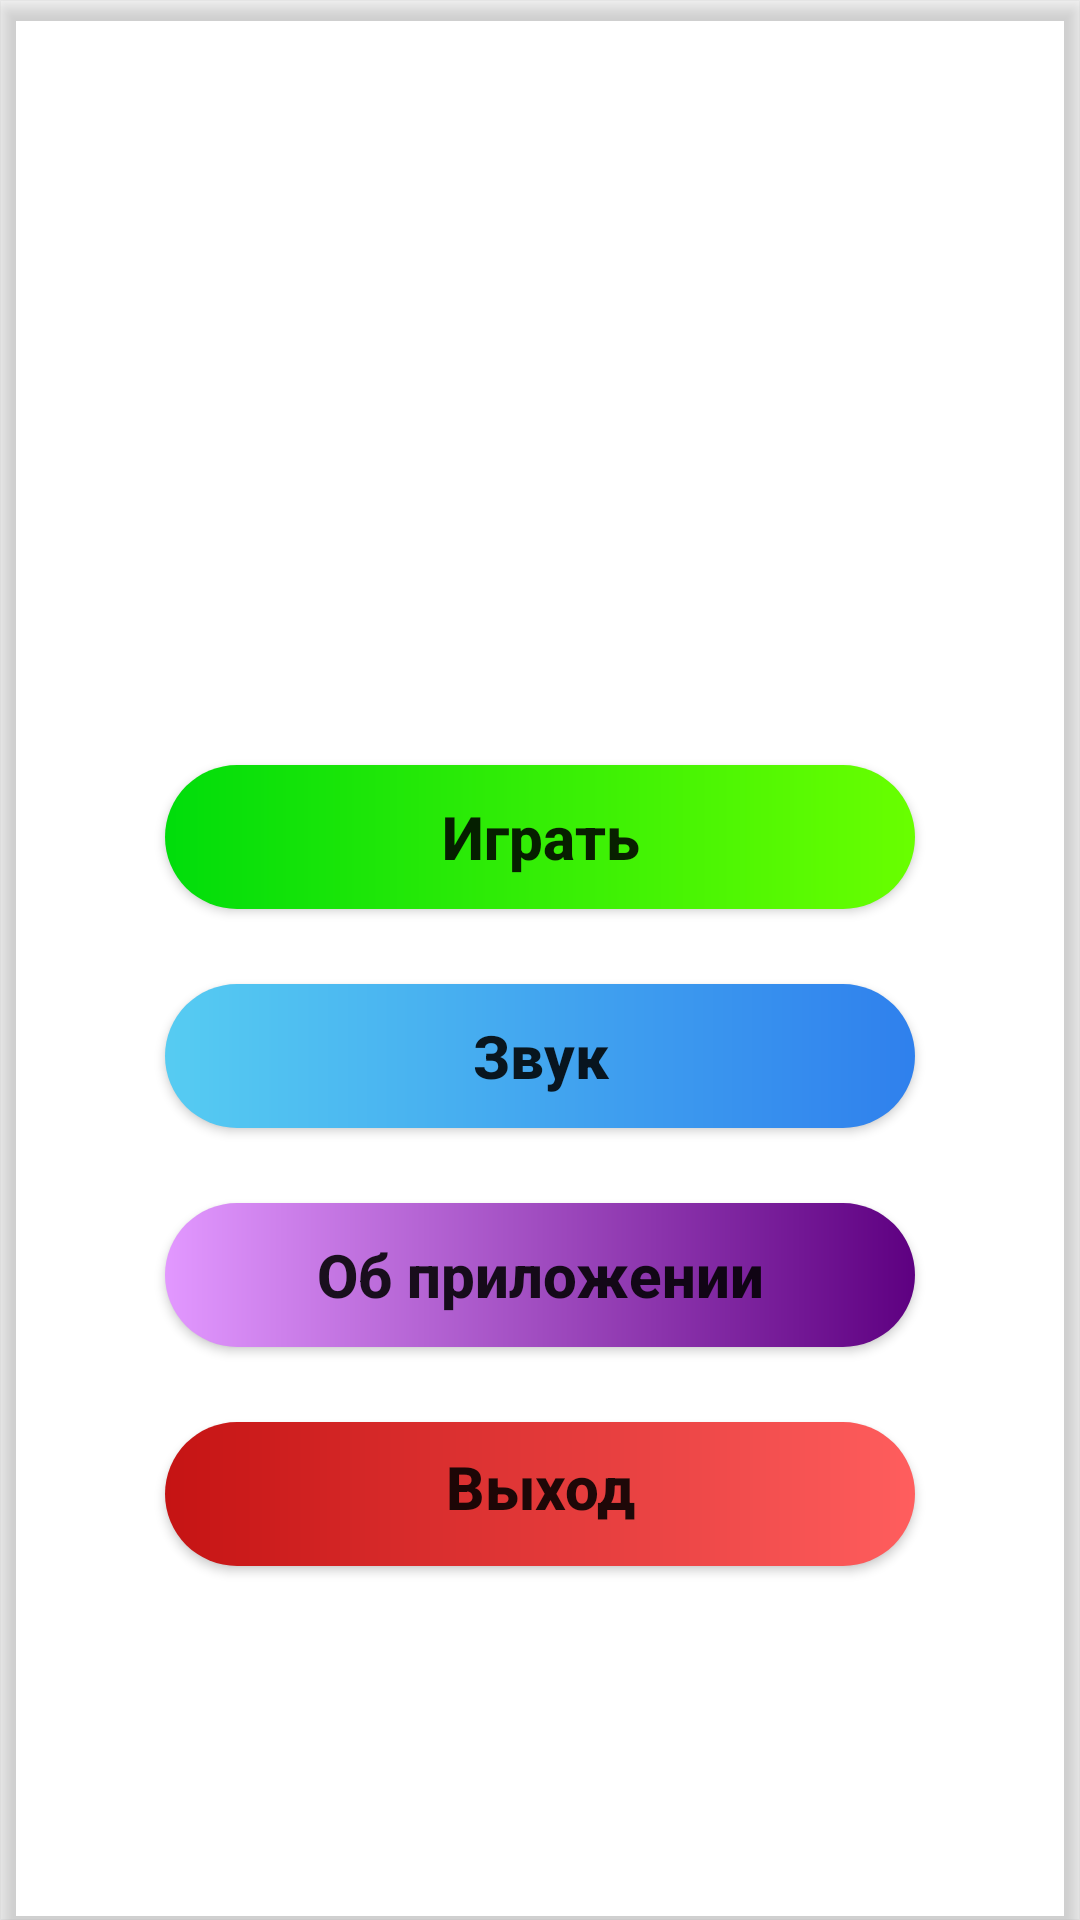

Here is an Android app screen rendered from its layout file. Give the layout XML and the strings, colors and styles it references.
<!-- AndroidManifest.xml: application theme Theme.CrosssElectronics -->
<!-- res/layout/activity_slide.xml -->
<?xml version="1.0" encoding="utf-8"?>
<layout
    xmlns:android="http://schemas.android.com/apk/res/android"
    xmlns:app="http://schemas.android.com/apk/res-auto"
    xmlns:tools="http://schemas.android.com/tools"
    android:id="@+id/activity_slide">

    <data>

    </data>

    <androidx.coordinatorlayout.widget.CoordinatorLayout
        android:layout_width="match_parent"
        android:layout_height="match_parent"
        tools:context=".activities.MainActivity">

        <com.google.android.material.appbar.AppBarLayout
            android:id="@+id/app_bar_layout"
            android:layout_width="match_parent"
            android:layout_height="match_parent"
            android:background="@drawable/background"
            android:fitsSystemWindows="true">

            <com.google.android.material.appbar.CollapsingToolbarLayout
                android:id="@+id/collapsing"
                android:layout_width="match_parent"
                android:layout_height="match_parent"
                android:fitsSystemWindows="true"
                app:layout_scrollFlags="snap">

                <LinearLayout
                    android:layout_width="match_parent"
                    android:layout_height="wrap_content"
                    android:orientation="vertical">

                    <androidx.viewpager2.widget.ViewPager2
                        android:id="@+id/is_view_image"
                        android:layout_width="match_parent"
                        android:layout_height="225dp"
                        android:layout_marginTop="5dp"
                        android:paddingStart="10dp"
                        android:paddingEnd="10dp"
                        app:layout_constraintEnd_toEndOf="parent"
                        app:layout_constraintStart_toStartOf="parent"
                        app:layout_constraintTop_toTopOf="parent" />

                    <LinearLayout
                        android:layout_width="match_parent"
                        android:layout_height="wrap_content"
                        android:layout_margin="5dp"
                        android:gravity="center"
                        android:orientation="vertical">

                        <Button
                            android:id="@+id/btn_play"
                            android:layout_width="250dp"
                            android:layout_height="match_parent"
                            android:layout_marginLeft="20dp"
                            android:layout_marginTop="20dp"
                            android:layout_marginRight="20dp"
                            android:layout_marginBottom="5dp"
                            android:background="@drawable/gradient_green"
                            android:paddingTop="10dp"
                            android:paddingBottom="10dp"
                            android:text="Играть"
                            android:textAllCaps="false"
                            android:textSize="20sp"
                            android:textStyle="bold"
                            app:backgroundTint="@null"
                            app:cardCornerRadius="20dp" />


                        <Button
                            android:id="@+id/btn_sounds"
                            android:layout_width="250dp"
                            android:layout_height="match_parent"
                            android:layout_marginLeft="20dp"
                            android:layout_marginTop="20dp"
                            android:layout_marginRight="20dp"
                            android:layout_marginBottom="5dp"
                            android:background="@drawable/gradient_blue"
                            android:paddingTop="10dp"
                            android:paddingBottom="10dp"
                            android:text="Звук"
                            android:textAllCaps="false"
                            android:textSize="20sp"
                            android:textStyle="bold"
                            app:backgroundTint="@null"
                            app:cardCornerRadius="20dp" />

                        <Button
                            android:id="@+id/btn_about"
                            android:layout_width="250dp"
                            android:layout_height="match_parent"
                            android:layout_marginLeft="20dp"
                            android:layout_marginTop="20dp"
                            android:layout_marginRight="20dp"
                            android:layout_marginBottom="5dp"
                            android:background="@drawable/gradient_vielent"
                            android:paddingTop="10dp"
                            android:paddingBottom="10dp"
                            android:text="Об приложении"
                            android:textAllCaps="false"
                            android:textSize="20sp"
                            android:textStyle="bold"
                            app:backgroundTint="@null"
                            app:cardCornerRadius="20dp" />

                        <Button
                            android:id="@+id/btn_exit"
                            android:layout_width="250dp"
                            android:layout_height="match_parent"
                            android:layout_marginLeft="20dp"
                            android:layout_marginRight="20dp"
                            android:layout_marginTop="20dp"
                            android:layout_marginBottom="20dp"
                            android:background="@drawable/gradient_red"
                            android:paddingTop="5dp"
                            android:paddingBottom="10dp"
                            android:text="Выход"
                            android:textAllCaps="false"
                            android:textSize="20sp"
                            android:textStyle="bold"
                            app:backgroundTint="@null"
                            app:cardCornerRadius="20dp" />
                    </LinearLayout>
                </LinearLayout>


            </com.google.android.material.appbar.CollapsingToolbarLayout>
        </com.google.android.material.appbar.AppBarLayout>
    </androidx.coordinatorlayout.widget.CoordinatorLayout>
</layout>
<!-- resources referenced by this layout -->
<resources>
  <!-- drawable gradient_blue (drawable) -->
  <?xml version="1.0" encoding="utf-8"?>
  <shape xmlns:android="http://schemas.android.com/apk/res/android"
      android:shape="rectangle">
      
      <gradient
          android:startColor="#56CCF2"
          android:endColor="#2F80ED" />
  
      <corners android:radius="30dp" />
  </shape>
  <!-- drawable gradient_green (drawable) -->
  <?xml version="1.0" encoding="utf-8"?>
  <shape xmlns:android="http://schemas.android.com/apk/res/android"
      android:shape="rectangle">
      
      <gradient
          android:startColor="#00DD0B"
          android:endColor="#69FF00" />
  
      <corners android:radius="30dp" />
  </shape>
  <!-- drawable gradient_red (drawable) -->
  <?xml version="1.0" encoding="utf-8"?>
  <shape xmlns:android="http://schemas.android.com/apk/res/android"
      android:shape="rectangle">
      
      <gradient
          android:startColor="#C51313"
          android:endColor="#FF5E5E" />
  
      <corners android:radius="30dp" />
  </shape>
  <!-- drawable gradient_vielent (drawable) -->
  <?xml version="1.0" encoding="utf-8"?>
  <shape xmlns:android="http://schemas.android.com/apk/res/android"
      android:shape="rectangle">
      
      <gradient
          android:endColor="#5E0081"
          android:startColor="#E298FF" />
  
      <corners android:radius="30dp" />
  </shape>
  <style name="Theme.CrosssElectronics" parent="Theme.MaterialComponents.DayNight.NoActionBar">
          
          <item name="colorPrimary">@color/purple_500</item>
          <item name="colorPrimaryVariant">@color/purple_700</item>
          <item name="colorOnPrimary">@color/white</item>
          
          <item name="colorSecondary">@color/teal_200</item>
          <item name="colorSecondaryVariant">@color/teal_700</item>
          <item name="colorOnSecondary">@color/black</item>
          
          <item name="android:statusBarColor">#CCC8D5</item>
          
      </style>
  <!-- not gathered from this repository: default colours our renderer supplied (Android Studio template values) -->
  <color name="purple_500">#FF6200EE</color>
  <color name="purple_700">#FF3700B3</color>
  <color name="teal_200">#FF03DAC5</color>
  <color name="teal_700">#FF018786</color>
  <color name="black">#FF000000</color>
  <color name="white">#FFFFFFFF</color>
</resources>
